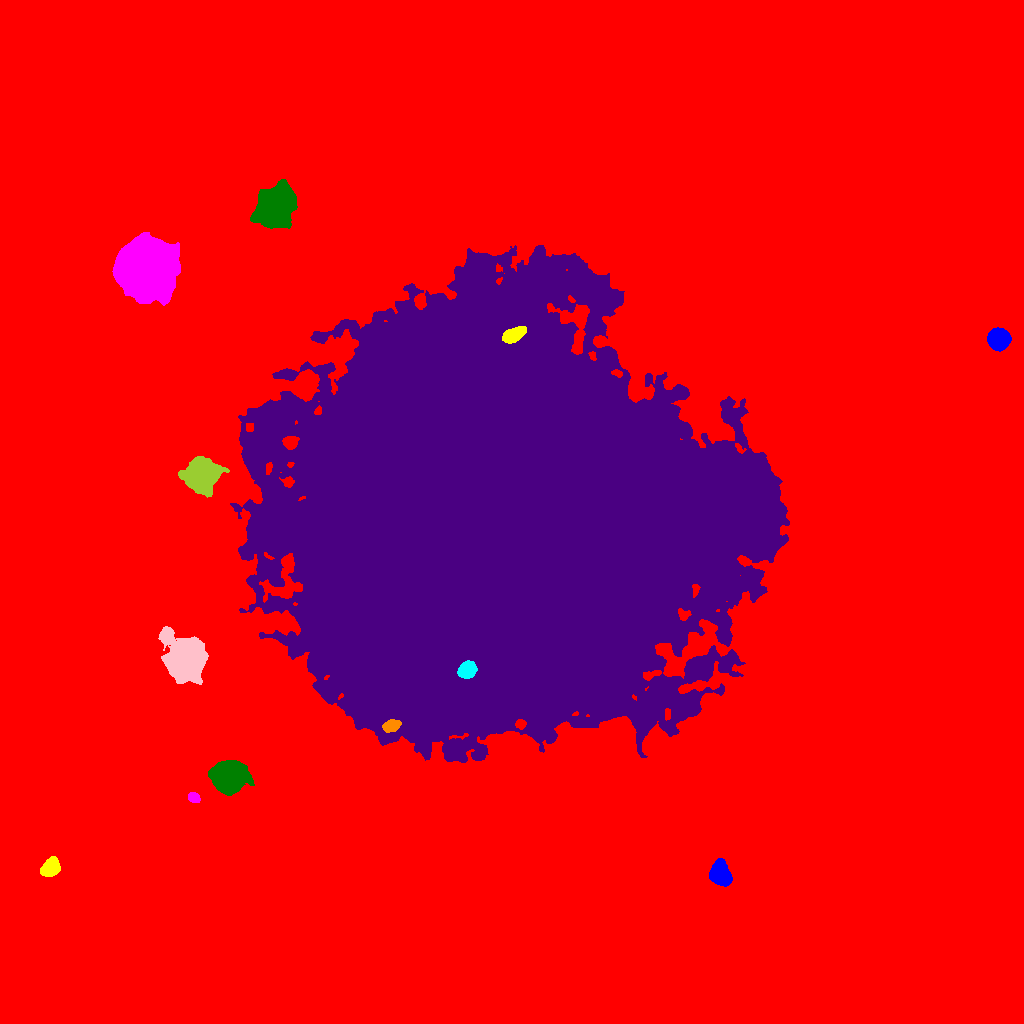

Data behind this chart, as committed beside it:
ID, X, Y, A, B, theta, total_flux, mu_max, mu_median, mu_mean, R_fwhm, R_e, R10, R90, x_start, x_end, y_start, y_end, area, greylevel
0, 485.8, 507.9, 301, 287, 0.8142, 3177371, 89.0, 3.0, 3.741, 14.45, 218.3, 72.64, 385.7, 0, 1023, 0, 1023, 849241, 3.741
1, 721.3, 150, 6.617, 4.129, -1.308, 4613, 22.0, 9.0, 9.671, 8.215, 6.555, 2.706, 10.23, 709, 732, 137, 165, 477, 24.67
2, 50.13, 155.7, 4.665, 3.46, 0.7282, 2654, 20.0, 7.5, 8.346, 6.408, 5.109, 2.034, 8.098, 40, 60, 147, 167, 318, 24.35
3, 193.4, 226.1, 2.963, 2.325, -0.4608, 624.0, 11.0, 5.0, 5.288, 3.909, 3.338, 1.382, 5.323, 188, 200, 221, 231, 118, 20.29
4, 228.1, 247.2, 6.893, 6.114, 0.07117, 57770, 211.0, 30.0, 51.08, 7.858, 7.838, 3.038, 13.7, 208, 254, 228, 263, 1131, 66.08
5, 500, 506.7, 95.22, 90.24, -0.4755, 6382101, 153.0, 25.0, 34.08, 81.08, 111.8, 42.3, 191, 230, 789, 261, 778, 187287, 48.08
6, 390.5, 297.5, 4.293, 2.717, 0.2654, 867.0, 10.0, 4.0, 4.357, 5.382, 4.334, 1.693, 6.794, 382, 401, 291, 304, 199, 44.36
7, 467.2, 354.1, 4.233, 3.376, 0.5738, 3615, 32.0, 11.0, 12.55, 5.726, 4.787, 1.871, 7.756, 457, 477, 345, 363, 288, 77.55
8, 184.2, 364.8, 9.982, 8.102, -1.078, 49643, 94.0, 15.0, 26.94, 11.28, 10.08, 4.184, 18.39, 158, 208, 339, 397, 1843, 40.94
9, 201.2, 547.7, 7.277, 6.889, 0.4424, 33393, 80.0, 19.0, 28.64, 10.66, 8.704, 3.742, 14.51, 178, 229, 526, 567, 1166, 46.64
10, 142.5, 565.2, 5.113, 4.672, 1.047, 10142, 59.0, 16.0, 20.41, 6.864, 5.997, 2.394, 9.739, 132, 158, 548, 577, 497, 35.41
11, 998.1, 684.3, 4.558, 4.437, -0.2485, 12305, 77.0, 22.5, 27.34, 6.531, 5.698, 2.257, 9.356, 987, 1011, 672, 696, 450, 42.34
12, 513.7, 688.9, 5.933, 2.982, 0.4602, 2998, 22.0, 10.0, 9.702, 6.747, 5.47, 2.185, 8.349, 502, 526, 680, 697, 309, 68.7
13, 146.5, 756.1, 11.97, 11.56, 0.4559, 176381, 241.0, 31.0, 48.23, 10.78, 13.83, 4.918, 25.53, 112, 180, 718, 791, 3657, 62.23
14, 275.1, 816.6, 8.638, 7.324, 0.9331, 52439, 104.0, 20.0, 32.88, 11.33, 9.641, 4.068, 16.77, 250, 297, 795, 844, 1595, 47.88
